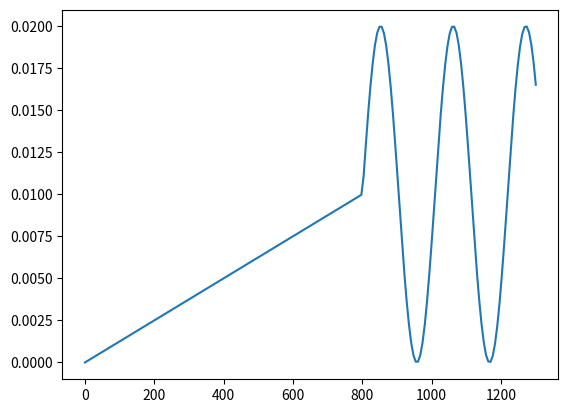

Reproduce this figure in Python.
from math import sin

class Constant:
    def __init__(self, value) -> None:
        self.value = value

    def __call__(self, _):
        return self.value
    
    def __repr__(self):
        return str(self.value)

class WarmUp:
    def __call__(self, epoch):
        if epoch < 800:
            return 0.01 * (epoch / 800)
        else:
            return 0.01
    
    def __repr__(self):
        return 'warm_up'

class Osc:
    def __call__(self, epoch):
        if epoch < 800:
            return 0.01 * (epoch / 800)
        else:
            return 0.01 + sin((epoch - 800) * .03) * 0.01
    
    def __repr__(self):
        return 'osc'

def test():
    from matplotlib import pyplot as plt
    import numpy as np
    x = np.linspace(0, 1300, 200)
    osc = Osc()
    y = np.zeros_like(x)
    for i, x_i in enumerate(x):
        y[i] = osc(x_i)
    plt.plot(x, y)
    plt.show()

if __name__ == '__main__':
    test()
